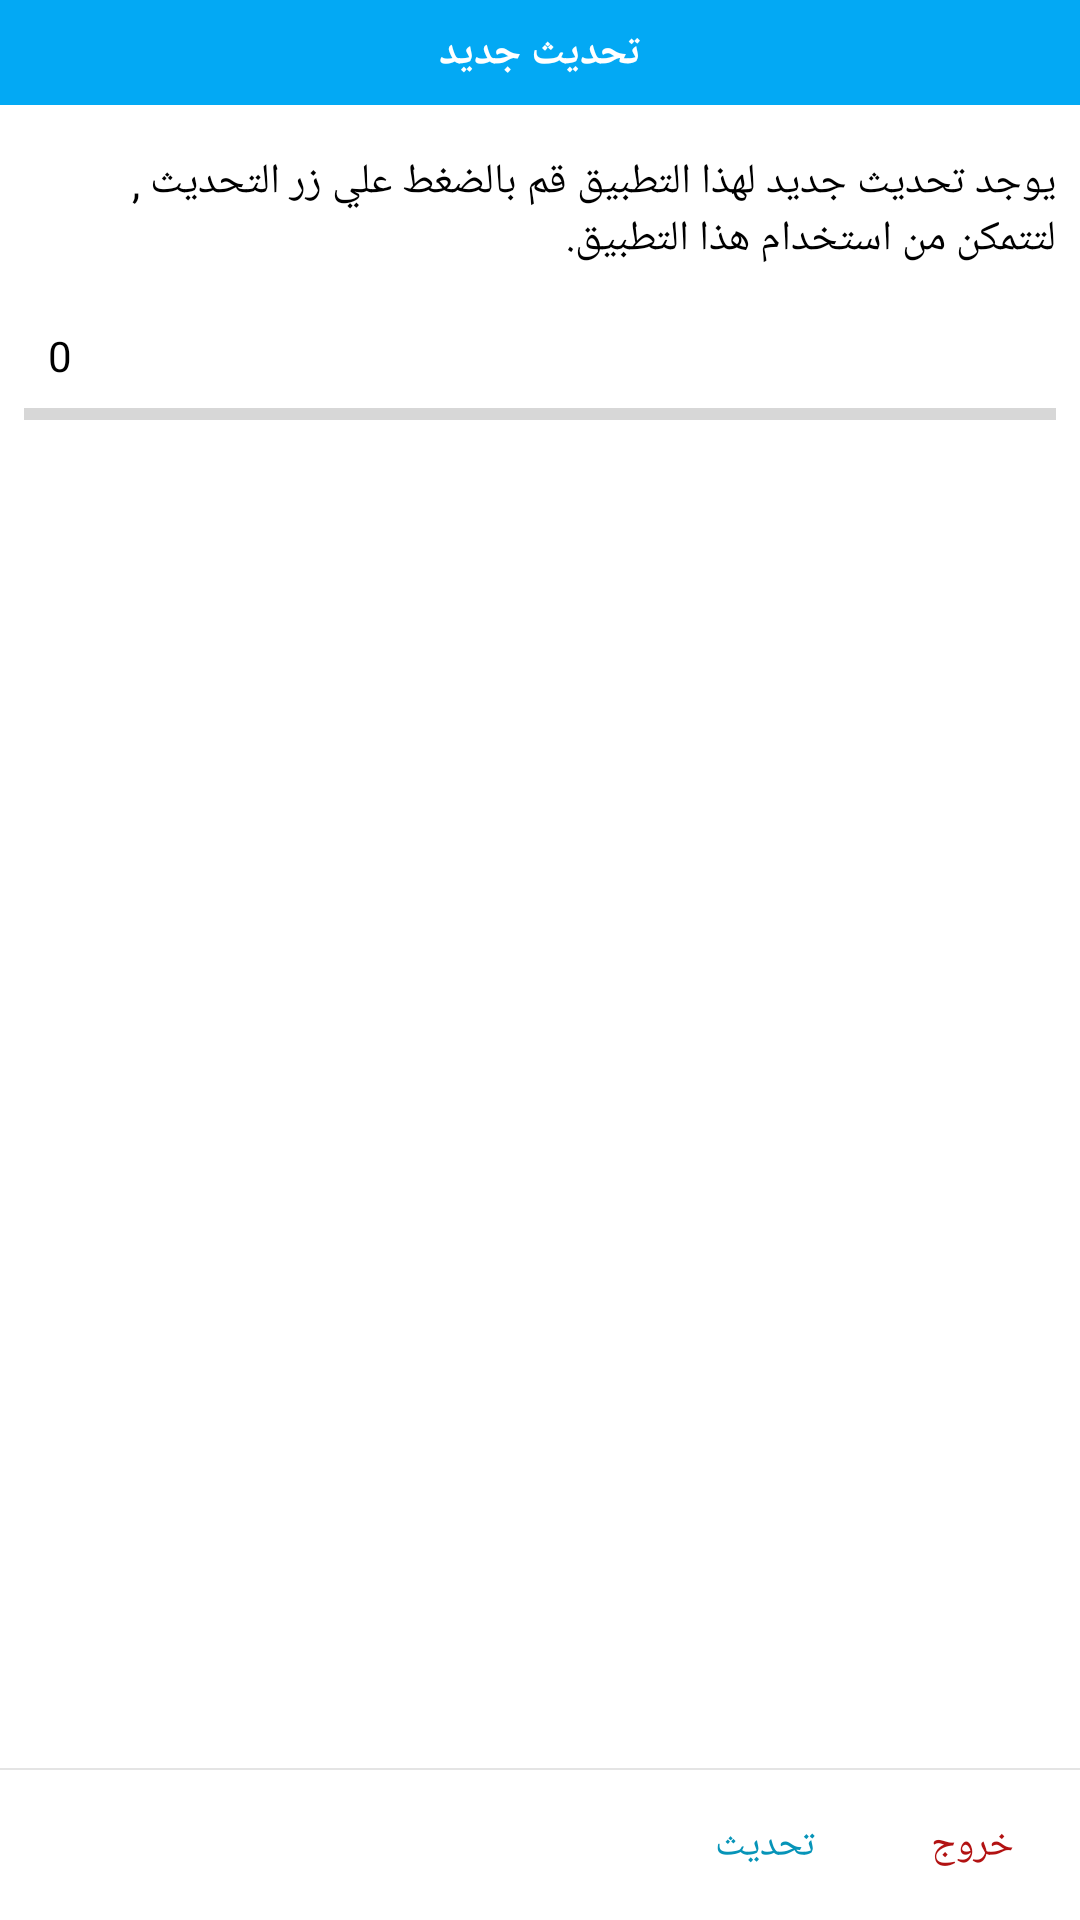

The Android layout XML behind this screen, and the referenced resources:
<!-- AndroidManifest.xml: application theme AppTheme -->
<!-- res/layout/dialog_update.xml -->
<?xml version="1.0" encoding="utf-8"?>
<LinearLayout xmlns:android="http://schemas.android.com/apk/res/android"
    android:layout_width="match_parent"
    android:layout_height="wrap_content"
    android:background="#FFFFFFFF"
    android:orientation="vertical">

    <LinearLayout
        android:layout_width="match_parent"
        android:layout_height="35dp"
        android:background="#FF03A9F4"
        android:gravity="center"
        android:orientation="vertical">

        <TextView
            android:id="@+id/titleTxtDialog"
            android:layout_width="wrap_content"
            android:layout_height="wrap_content"
            android:text="تحديث جديد"
            android:textAppearance="?android:attr/textAppearanceSmall"
            android:textColor="#FFFFFFFF"
            android:textStyle="bold" />

    </LinearLayout>

    <LinearLayout
        android:layout_width="match_parent"
        android:layout_height="wrap_content"
        android:layout_weight="1.0"
        android:orientation="vertical"
        android:padding="8dp">

        <TextView
            android:id="@+id/questionTxt"
            android:layout_width="wrap_content"
            android:layout_height="wrap_content"
            android:layout_gravity="right"
            android:layout_marginTop="8dp"
            android:text="يوجد تحديث جديد لهذا التطبيق قم بالضغط علي زر التحديث , لتتمكن من استخدام هذا التطبيق."
            android:textAppearance="?android:attr/textAppearanceSmall"
            android:textColor="#FF000000" />

        <TextView
            android:id="@+id/progressTxt"
            android:layout_width="match_parent"
            android:layout_height="wrap_content"
            android:layout_marginTop="20dp"
            android:layout_marginLeft="8dp"
            android:layout_marginRight="8dp"
            android:textColor="#FF000000"
        android:text="0" />

        <ProgressBar
            android:id="@+id/downloadProgress"
            style="?android:attr/progressBarStyleHorizontal"
            android:layout_width="match_parent"
            android:layout_height="20dp"
            android:indeterminate="false"
            android:max="100" />


    </LinearLayout>

    <ImageView
        android:id="@+id/imgView_line"
        android:layout_width="match_parent"
        android:layout_height="0.5dp"
        android:layout_below="@+id/rellay2"
        android:layout_marginTop="10dp"
        android:background="@color/light_grey" />

    <LinearLayout
        android:layout_width="match_parent"
        android:layout_height="50dp"
        android:layout_marginLeft="7dp"
        android:gravity="right|center_vertical"
        android:orientation="horizontal"
        android:paddingRight="7dp">

        <Button
            android:id="@+id/acceptbtn"
            android:layout_width="80dp"
            android:layout_height="40dp"
            android:background="#00000000"
            android:text="تحديث"
            android:textColor="#FF0694B8"
            android:textSize="13sp" />

        <Button
            android:id="@+id/closebtn"
            android:layout_width="50dp"
            android:layout_height="40dp"
            android:layout_marginLeft="4dp"
            android:layout_marginRight="4dp"
            android:background="#00000000"
            android:text="خروج"
            android:textColor="#FFB21212"
            android:textSize="13sp" />

    </LinearLayout>

</LinearLayout>
<!-- resources referenced by this layout -->
<resources>
  <color name="light_grey">#e4e4e4</color>
  <style name="AppTheme" parent="Theme.AppCompat.Light.DarkActionBar">
          
          <item name="colorPrimary">#03A9F4</item>
          <item name="colorPrimaryDark">#03A9F4</item>
          <item name="colorAccent">#FF059CE0</item>
          
          <item name="android:windowContentTransitions">true</item>
  
      </style>
</resources>
